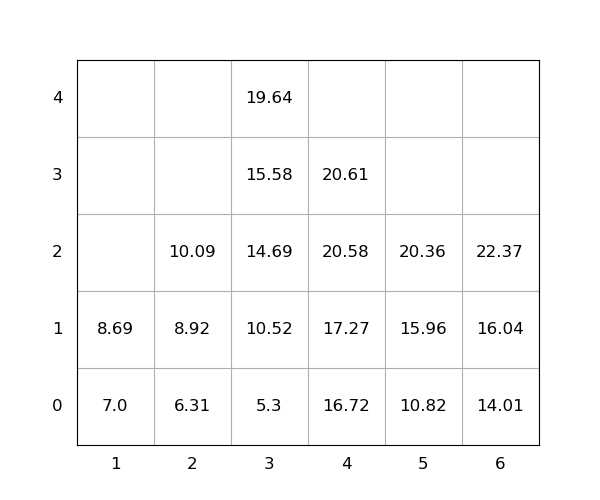

Source data for this figure (header and first rows):
idx, loc_x, loc_y, loc_z, weight, seq, emerg, reloc, size(ft)
1, 5, 0, 0, 10.82, 0, 0, 0, 20
2, 5, 0, 1, 15.96, 0, 0, 0, 20
3, 3, 0, 0, 5.3, 0, 0, 0, 20
4, 3, 0, 1, 10.52, 1, 0, 0, 20
5, 3, 0, 2, 14.69, 2, 0, 0, 20
6, 3, 0, 3, 15.58, 3, 0, 0, 20
7, 4, 0, 0, 16.72, 4, 0, 0, 20
8, 5, 0, 2, 20.36, 5, 0, 0, 20
9, 4, 0, 1, 17.27, 6, 0, 0, 20
10, 4, 0, 2, 20.58, 7, 0, 0, 20
11, 3, 0, 4, 19.64, 8, 0, 0, 20
12, 4, 0, 3, 20.61, 9, 0, 0, 20
13, 2, 0, 0, 6.31, 10, 0, 0, 20
14, 1, 0, 0, 7.0, 11, 0, 0, 20
15, 6, 0, 0, 14.01, 12, 0, 0, 20
16, 2, 0, 1, 8.92, 13, 0, 0, 20
17, 6, 0, 1, 16.04, 14, 0, 0, 20
18, 2, 0, 2, 10.09, 15, 0, 0, 20
19, 6, 0, 2, 22.37, 16, 0, 0, 20
20, 1, 0, 1, 8.69, 17, 0, 0, 20
